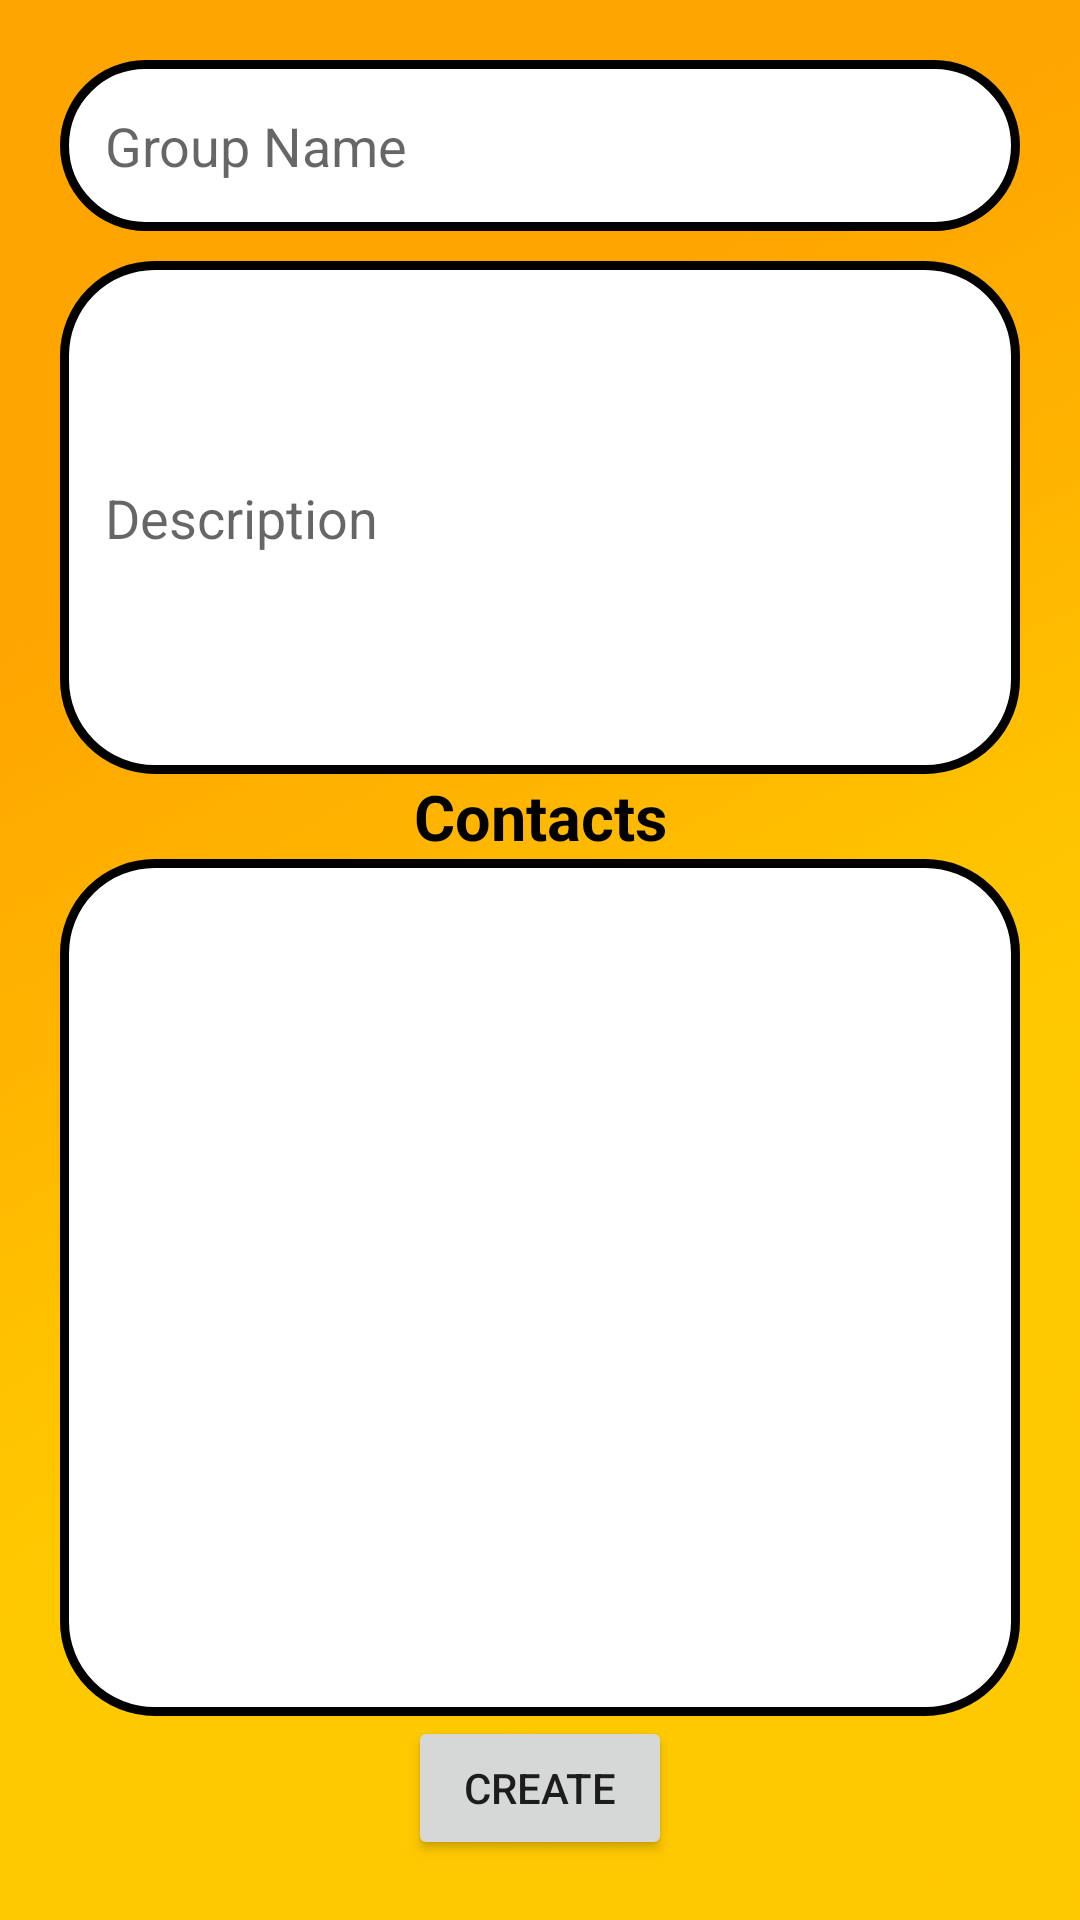

Android layout source for this screen:
<!-- AndroidManifest.xml: application theme Theme.BeeApp -->
<!-- res/layout/activity_create_group.xml -->
<?xml version="1.0" encoding="utf-8"?>
<LinearLayout xmlns:android="http://schemas.android.com/apk/res/android"
    xmlns:app="http://schemas.android.com/apk/res-auto"
    xmlns:tools="http://schemas.android.com/tools"
    android:layout_width="match_parent"
    android:layout_height="match_parent"
    tools:context=".CreateGroupActivity"
    android:orientation="vertical"
    android:padding="20dp"
    android:gravity="center"
    android:background="@drawable/background3">


    <EditText
        android:id="@+id/edGroupName"
        android:layout_width="match_parent"
        android:layout_height="0dp"
        android:hint="Group Name"
        android:layout_weight="10"
        android:maxLength="34"
        android:paddingStart="15dp"
        android:paddingEnd="15dp"
        android:paddingTop="5dp"
        android:paddingBottom="5dp"
        android:background="@drawable/rv_background"/>
    <EditText
        android:layout_marginTop="10dp"
        android:id="@+id/edGroupDescription"
        android:hint="Description"
        android:maxLength="255"
        android:layout_width="match_parent"
        android:layout_height="0dp"
        android:layout_weight="30"
        android:paddingStart="15dp"
        android:paddingEnd="15dp"
        android:paddingTop="5dp"
        android:paddingBottom="5dp"
        android:background="@drawable/rv_background" />
    <TextView
        android:layout_width="match_parent"
        android:layout_height="0dp"
        android:layout_weight="5"
        android:text="Contacts"
        android:textAlignment="center"
        android:textStyle="bold"
        android:autoSizeTextType="uniform"
        android:autoSizeMinTextSize="10dp"
        android:autoSizeMaxTextSize="30dp"
        android:gravity="center"
        android:textColor="@color/black"/>
    <androidx.recyclerview.widget.RecyclerView
        android:id="@+id/rvGroupContacts"
        android:layout_width="match_parent"
        android:layout_height="0dp"
        android:layout_weight="50"
        android:background="@drawable/rv_background"
        android:padding="20dp"/>
    <Button
        android:id="@+id/btnCreateGroup"
        android:layout_width="wrap_content"
        android:layout_height="wrap_content"
        android:text="Create"
        />



</LinearLayout>
<!-- resources referenced by this layout -->
<resources>
  <color name="black">#FF000000</color>
  <!-- drawable background3: png bitmap (drawable, 384732 bytes) -->
  <!-- drawable rv_background (drawable) -->
  <?xml version="1.0" encoding="utf-8"?>
  <shape xmlns:android="http://schemas.android.com/apk/res/android">
      <corners android:radius="30dp"/>
      <stroke android:color="@color/grey" android:width="3dp"/>
      <solid android:color="@color/white"/>
  </shape>
  <style name="Theme.BeeApp" parent="Theme.MaterialComponents.DayNight.DarkActionBar">
          
          <item name="colorPrimary">@color/honey</item>
          <item name="colorPrimaryVariant">@color/honey</item>
          <item name="colorOnPrimary">@color/black</item>
          
          <item name="colorSecondary">@color/teal_200</item>
          <item name="colorSecondaryVariant">@color/teal_700</item>
          <item name="colorOnSecondary">@color/black</item>
          
          <item name="android:statusBarColor" tools:targetApi="l">?attr/colorPrimaryVariant</item>
          
  
      </style>
  <color name="white">#FFFFFFFF</color>
  <color name="honey">#FACE1E</color>
  <color name="teal_200">#FF03DAC5</color>
  <color name="teal_700">#FF018786</color>
</resources>
